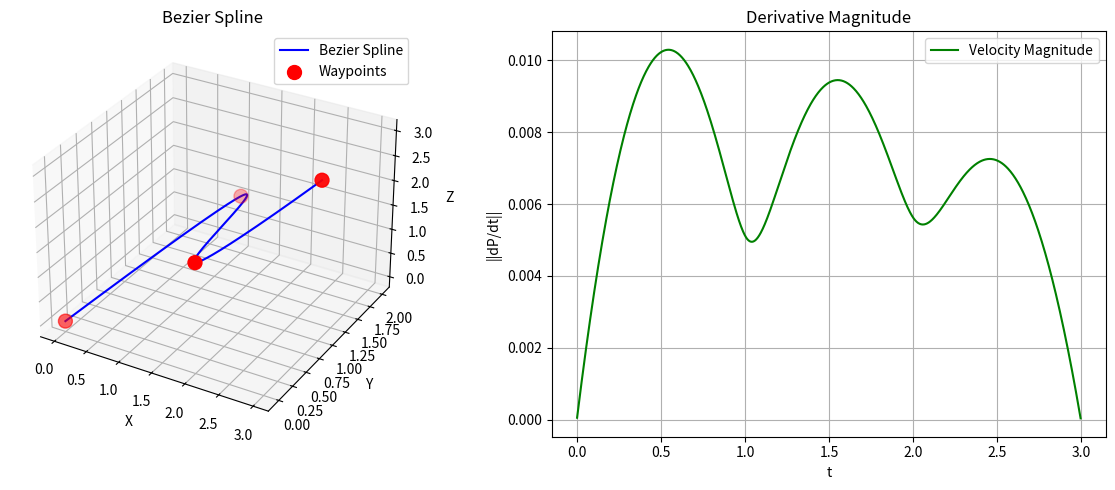

Reproduce this figure in Python.
import numpy as np
from mpl_toolkits.mplot3d import Axes3D

class CubicBezier:
    def __init__(self, p0, p1, p2, p3):
        self.p0 = p0
        self.p1 = p1
        self.p2 = p2
        self.p3 = p3

    def evaluate(self, t):
        """Evaluate the cubic Bezier curve at parameter t (0 <= t <= 1)"""
        u = 1 - t
        return (
            u**3 * self.p0
            + 3 * u**2 * t * self.p1
            + 3 * u * t**2 * self.p2
            + t**3 * self.p3
        )
    
    @staticmethod
    def coeff(t):
        return np.array([
            (1 - t) ** 3,
            3 * (1 - t) ** 2 * t,
            3 * (1 - t) * t**2,
            t**3
        ])
    
    @staticmethod
    def coeff_first_derivative(t):
        return np.array([
            -3 * (1 - t) ** 2,
            3 * (1 - t) ** 2 - 6 * (1 - t) * t,
            6 * (1 - t) * t - 3 * t**2,
            3 * t**2
        ])
    
    @staticmethod
    def coeff_second_derivative(t):
        return np.array([
            6 * (1 - t),
            -12 * (1 - t) + 6 * t,
            6 * (1 - t) - 12 * t,
            6 * t
        ])
    
class CubicBezierSpline:
    def __init__(self, control_points):
        """
        
        Parameters:
        control_points: 3D array of shape (n_segments, 4, 3) where each segment has 4 control points in 3D
        """
        self.control_points = control_points
        self.beziers = [CubicBezier(*control_points[i]) for i in range(control_points.shape[0])]

    def evaluate(self, t):
        """Evaluate the cubic Bezier spline at parameter t (0 <= t <= n_segments)"""
        n_segments = len(self.beziers)
        if t < 0 or t > n_segments:
            raise ValueError("t must be in the range [0, n_segments]")
        
        segment_index = min(int(t), n_segments - 1)
        local_t = t - segment_index
        return self.beziers[segment_index].evaluate(local_t)
    

    @classmethod
    def from_waypoints(cls, waypoints):
        """
        Create a cubic Bezier spline from a list of waypoints.
        
        Parameters:
        waypoints: 2D array of shape (n_waypoints, 3) where each row is a waypoint in 3D
        
        Returns:
        CubicBezierSpline instance
        """
        n_waypoints = len(waypoints)
        if n_waypoints < 2:
            raise ValueError("At least 2 waypoints are required to create a spline")
        
        control_points = []
        for dim in range(3):
            A = np.zeros((4 * (n_waypoints - 1), 4 * (n_waypoints - 1)))
            b = np.zeros(4 * (n_waypoints - 1))

            i = 0
            while i < len(A):
                A[i, i:i+4] = CubicBezier.coeff(0)
                b[i] = waypoints[i // 4][dim]
                A[i + 1, i:i+4] = CubicBezier.coeff(1)
                b[i + 1] = waypoints[i//4 + 1][dim]
                if i+2 < len(A) - 2:
                    A[i + 2, i:i+4] = CubicBezier.coeff_first_derivative(1)
                    A[i + 2, (i+4):(i+4)+4] = -CubicBezier.coeff_first_derivative(0)
                    b[i + 2] = 0
                    
                    A[i+3, i:i+4] = CubicBezier.coeff_second_derivative(1)
                    A[i+3, i+4:i+4+4] = -CubicBezier.coeff_second_derivative(0)
                    b[i + 3] = 0
                i += 4    
            A[-1, :4] = CubicBezier.coeff_first_derivative(0)
            b[-1] = 0
            A[-2, -4:] = CubicBezier.coeff_first_derivative(1)
            b[-2] = 0
            control_points.append(np.linalg.solve(A, b).reshape(-1, 4))
        
        control_points = np.stack(control_points, axis=-1)  # shape (n_segments, 4, 3)
        
        return cls(control_points)
    
if __name__ == "__main__":
    example_waypoints = np.array([
        [0, 0, 0],
        [1, 2, 1],
        [2, 0, 2],
        [3, 1, 3]
    ])
    spline = CubicBezierSpline.from_waypoints(example_waypoints)
    t_values = np.linspace(0, len(spline.beziers), 1000)
    points = np.array([spline.evaluate(t) for t in t_values])
    import matplotlib.pyplot as plt

    fig = plt.figure(figsize=(12, 5))
    
    # First subplot: Bezier spline and waypoints
    ax1 = fig.add_subplot(121, projection='3d')
    ax1.plot(points[:, 0], points[:, 1], points[:, 2], 'b-', label='Bezier Spline')
    ax1.scatter(example_waypoints[:, 0], example_waypoints[:, 1], example_waypoints[:, 2], c='r', s=100, label='Waypoints')
    ax1.set_xlabel('X')
    ax1.set_ylabel('Y')
    ax1.set_zlabel('Z')
    ax1.set_title('Bezier Spline')
    ax1.legend()
    
    # Compute numerical derivative using finite differences
    derivatives = np.diff(points, axis=0)
    
    # Second subplot: Derivative magnitude
    ax2 = fig.add_subplot(122)
    t_values_deriv = t_values[:-1]  # One fewer point for derivatives
    deriv_magnitude = np.linalg.norm(derivatives, axis=1)
    ax2.plot(t_values_deriv, deriv_magnitude, 'g-', label='Velocity Magnitude')
    ax2.set_xlabel('t')
    ax2.set_ylabel('||dP/dt||')
    ax2.set_title('Derivative Magnitude')
    ax2.legend()
    ax2.grid(True)
    
    plt.tight_layout()
    plt.show()
